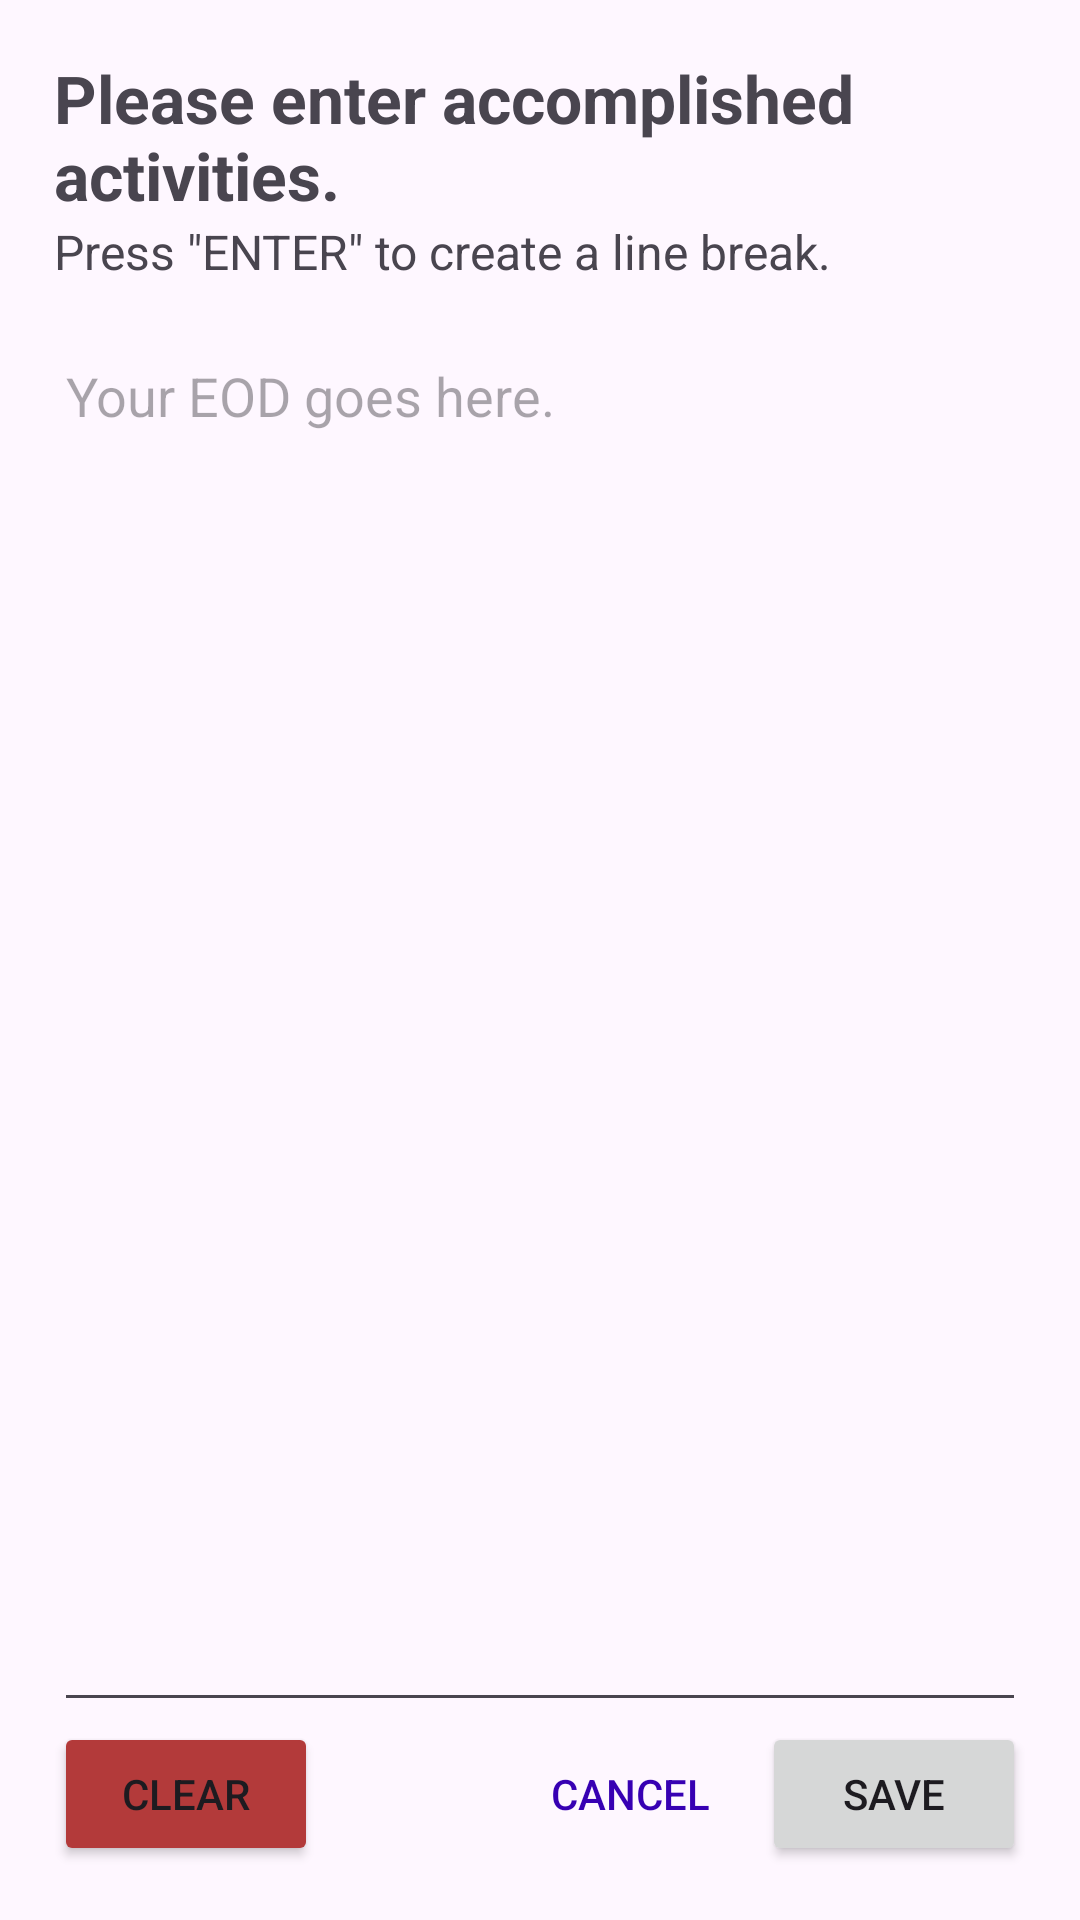

The Android layout XML behind this screen, and the referenced resources:
<!-- AndroidManifest.xml: application theme Theme.DialogManagers -->
<!-- res/layout/eod_content_dialog.xml -->
<?xml version="1.0" encoding="utf-8"?>
<LinearLayout xmlns:android="http://schemas.android.com/apk/res/android"
    xmlns:app="http://schemas.android.com/apk/res-auto"
    xmlns:tools="http://schemas.android.com/tools"
    android:layout_width="match_parent"
    android:layout_height="match_parent"
    android:orientation="vertical"
    android:padding="18dp">

    <TextView
        android:text="@string/message_title_text"
        android:textSize="22sp"
        android:textStyle="bold"
        android:layout_width="match_parent"
        android:layout_height="wrap_content" />

    <TextView
        android:text="@string/sub_message_text"
        android:textSize="16sp"
        android:layout_marginBottom="15dp"
        android:layout_width="match_parent"
        android:layout_height="wrap_content" />

    <EditText
        android:id="@+id/eodContentEditText"
        android:layout_width="match_parent"
        android:layout_height="0dp"
        android:hint="@string/hint_text"
        android:inputType="textMultiLine"
        android:minLines="3"
        android:gravity="top|start"
        android:layout_weight="1"
        android:scrollbars="vertical"
        android:minHeight="48dp"
        tools:ignore="TextContrastCheck,VisualLintTextFieldSize"
        android:importantForAutofill="no" />

    <androidx.appcompat.widget.LinearLayoutCompat
        android:layout_width="match_parent"
        android:layout_height="wrap_content"
        android:orientation="horizontal"
        android:gravity="end">

        <Button
            android:id="@+id/clear_button"
            android:layout_width="wrap_content"
            android:layout_height="wrap_content"
            android:backgroundTint="@color/red"
            android:text="@string/clear_button_desc" />

        
        <Space
            android:layout_width="0dp"
            android:layout_height="0dp"
            android:layout_weight="1" />

        <Button
            android:id="@+id/cancel_button"
            android:layout_width="wrap_content"
            android:layout_height="wrap_content"
            android:background="@android:color/transparent"
            android:textColor="@color/design_default_color_primary_variant"
            android:text="@string/cancel_text"
            app:strokeColor="#FFFFFF" />

        <Button
            android:id="@+id/save_button"
            android:text="@string/save_text"
            android:layout_width="wrap_content"
            android:layout_height="wrap_content" />
    </androidx.appcompat.widget.LinearLayoutCompat>



</LinearLayout>
<!-- resources referenced by this layout -->
<resources>
  <color name="red">#B33A3A</color>
  <string name="cancel_text">Cancel</string>
  <string name="clear_button_desc">Clear</string>
  <string name="hint_text">Your EOD goes here.</string>
  <string name="message_title_text">Please enter accomplished activities.</string>
  <string name="save_text">Save</string>
  <string name="sub_message_text">Press \"ENTER\" to create a line break.</string>
  <style name="Theme.DialogManagers" parent="Base.Theme.DialogManagers" />
  <style name="Base.Theme.DialogManagers" parent="Theme.Material3.DayNight.NoActionBar">
          
          
      </style>
</resources>
